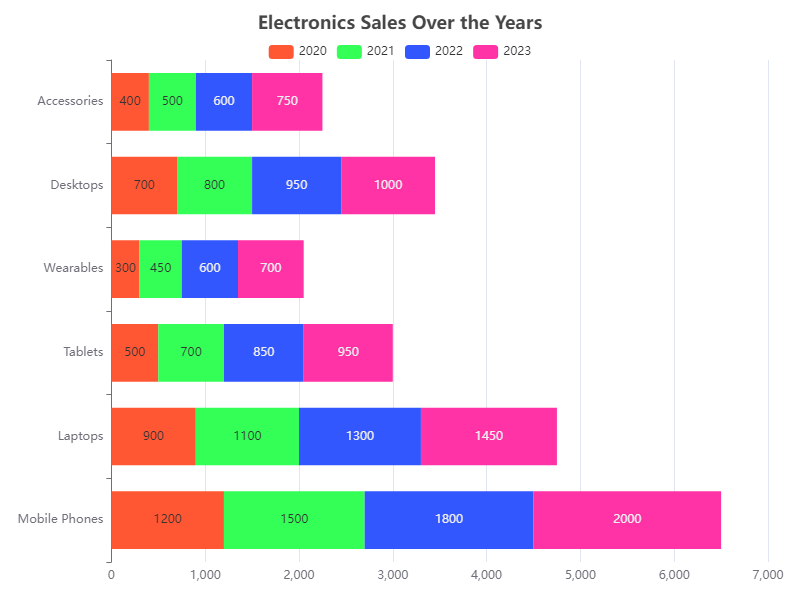

The table this chart was drawn from, first rows:
Category, 2020, 2021, 2022, 2023
Mobile Phones, 1200, 1500, 1800, 2000
Laptops, 900, 1100, 1300, 1450
Tablets, 500, 700, 850, 950
Wearables, 300, 450, 600, 700
Desktops, 700, 800, 950, 1000
Accessories, 400, 500, 600, 750
